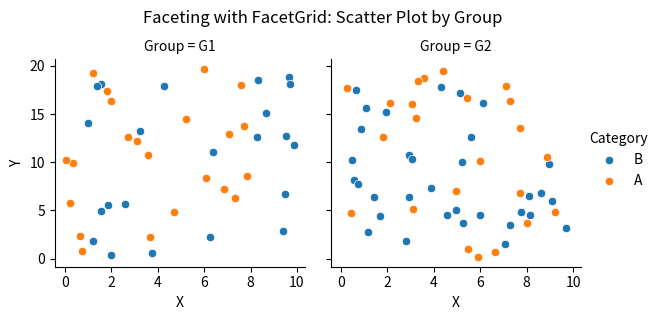
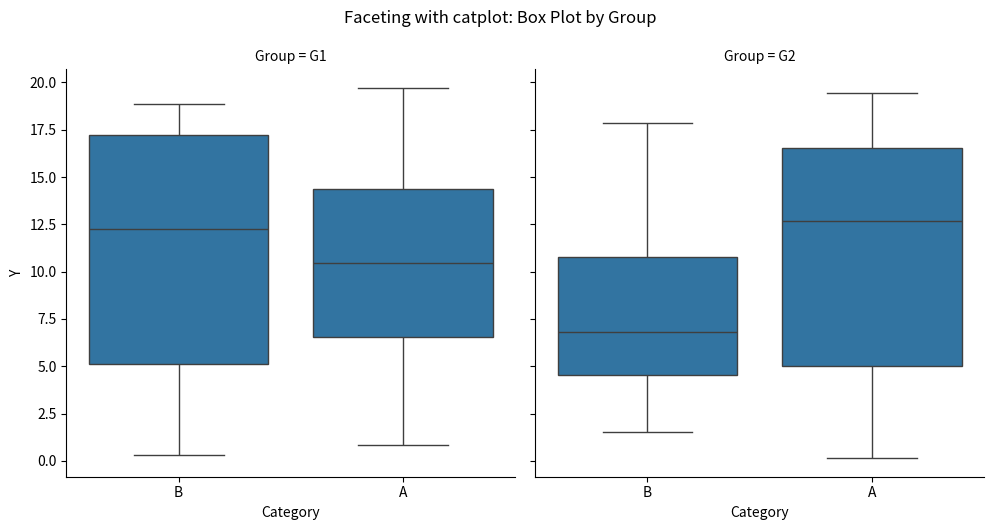

The script that saved these images, in order:
import seaborn as sns
import matplotlib.pyplot as plt
import pandas as pd
import numpy as np

# Create synthetic data
np.random.seed(42)
data = pd.DataFrame({
    'X': np.random.uniform(0, 10, 100),
    'Y': np.random.uniform(0, 20, 100),
    'Category': np.random.choice(['A', 'B'], 100),
    'Group': np.random.choice(['G1', 'G2'], 100)
})

# Create a FacetGrid plot
g = sns.FacetGrid(data, col='Group', hue='Category')
g.map(sns.scatterplot, 'X', 'Y')
g.add_legend()

# Add title
plt.suptitle('Faceting with FacetGrid: Scatter Plot by Group', y=1.05)

# Save the plot
plt.savefig('faceting_facetgrid.png')

# Create a catplot for comparison
sns.catplot(x='Category', y='Y', col='Group', kind='box', data=data)

# Add title for catplot
plt.suptitle('Faceting with catplot: Box Plot by Group', y=1.05)

# Save the catplot
plt.savefig('faceting_catplot.png')